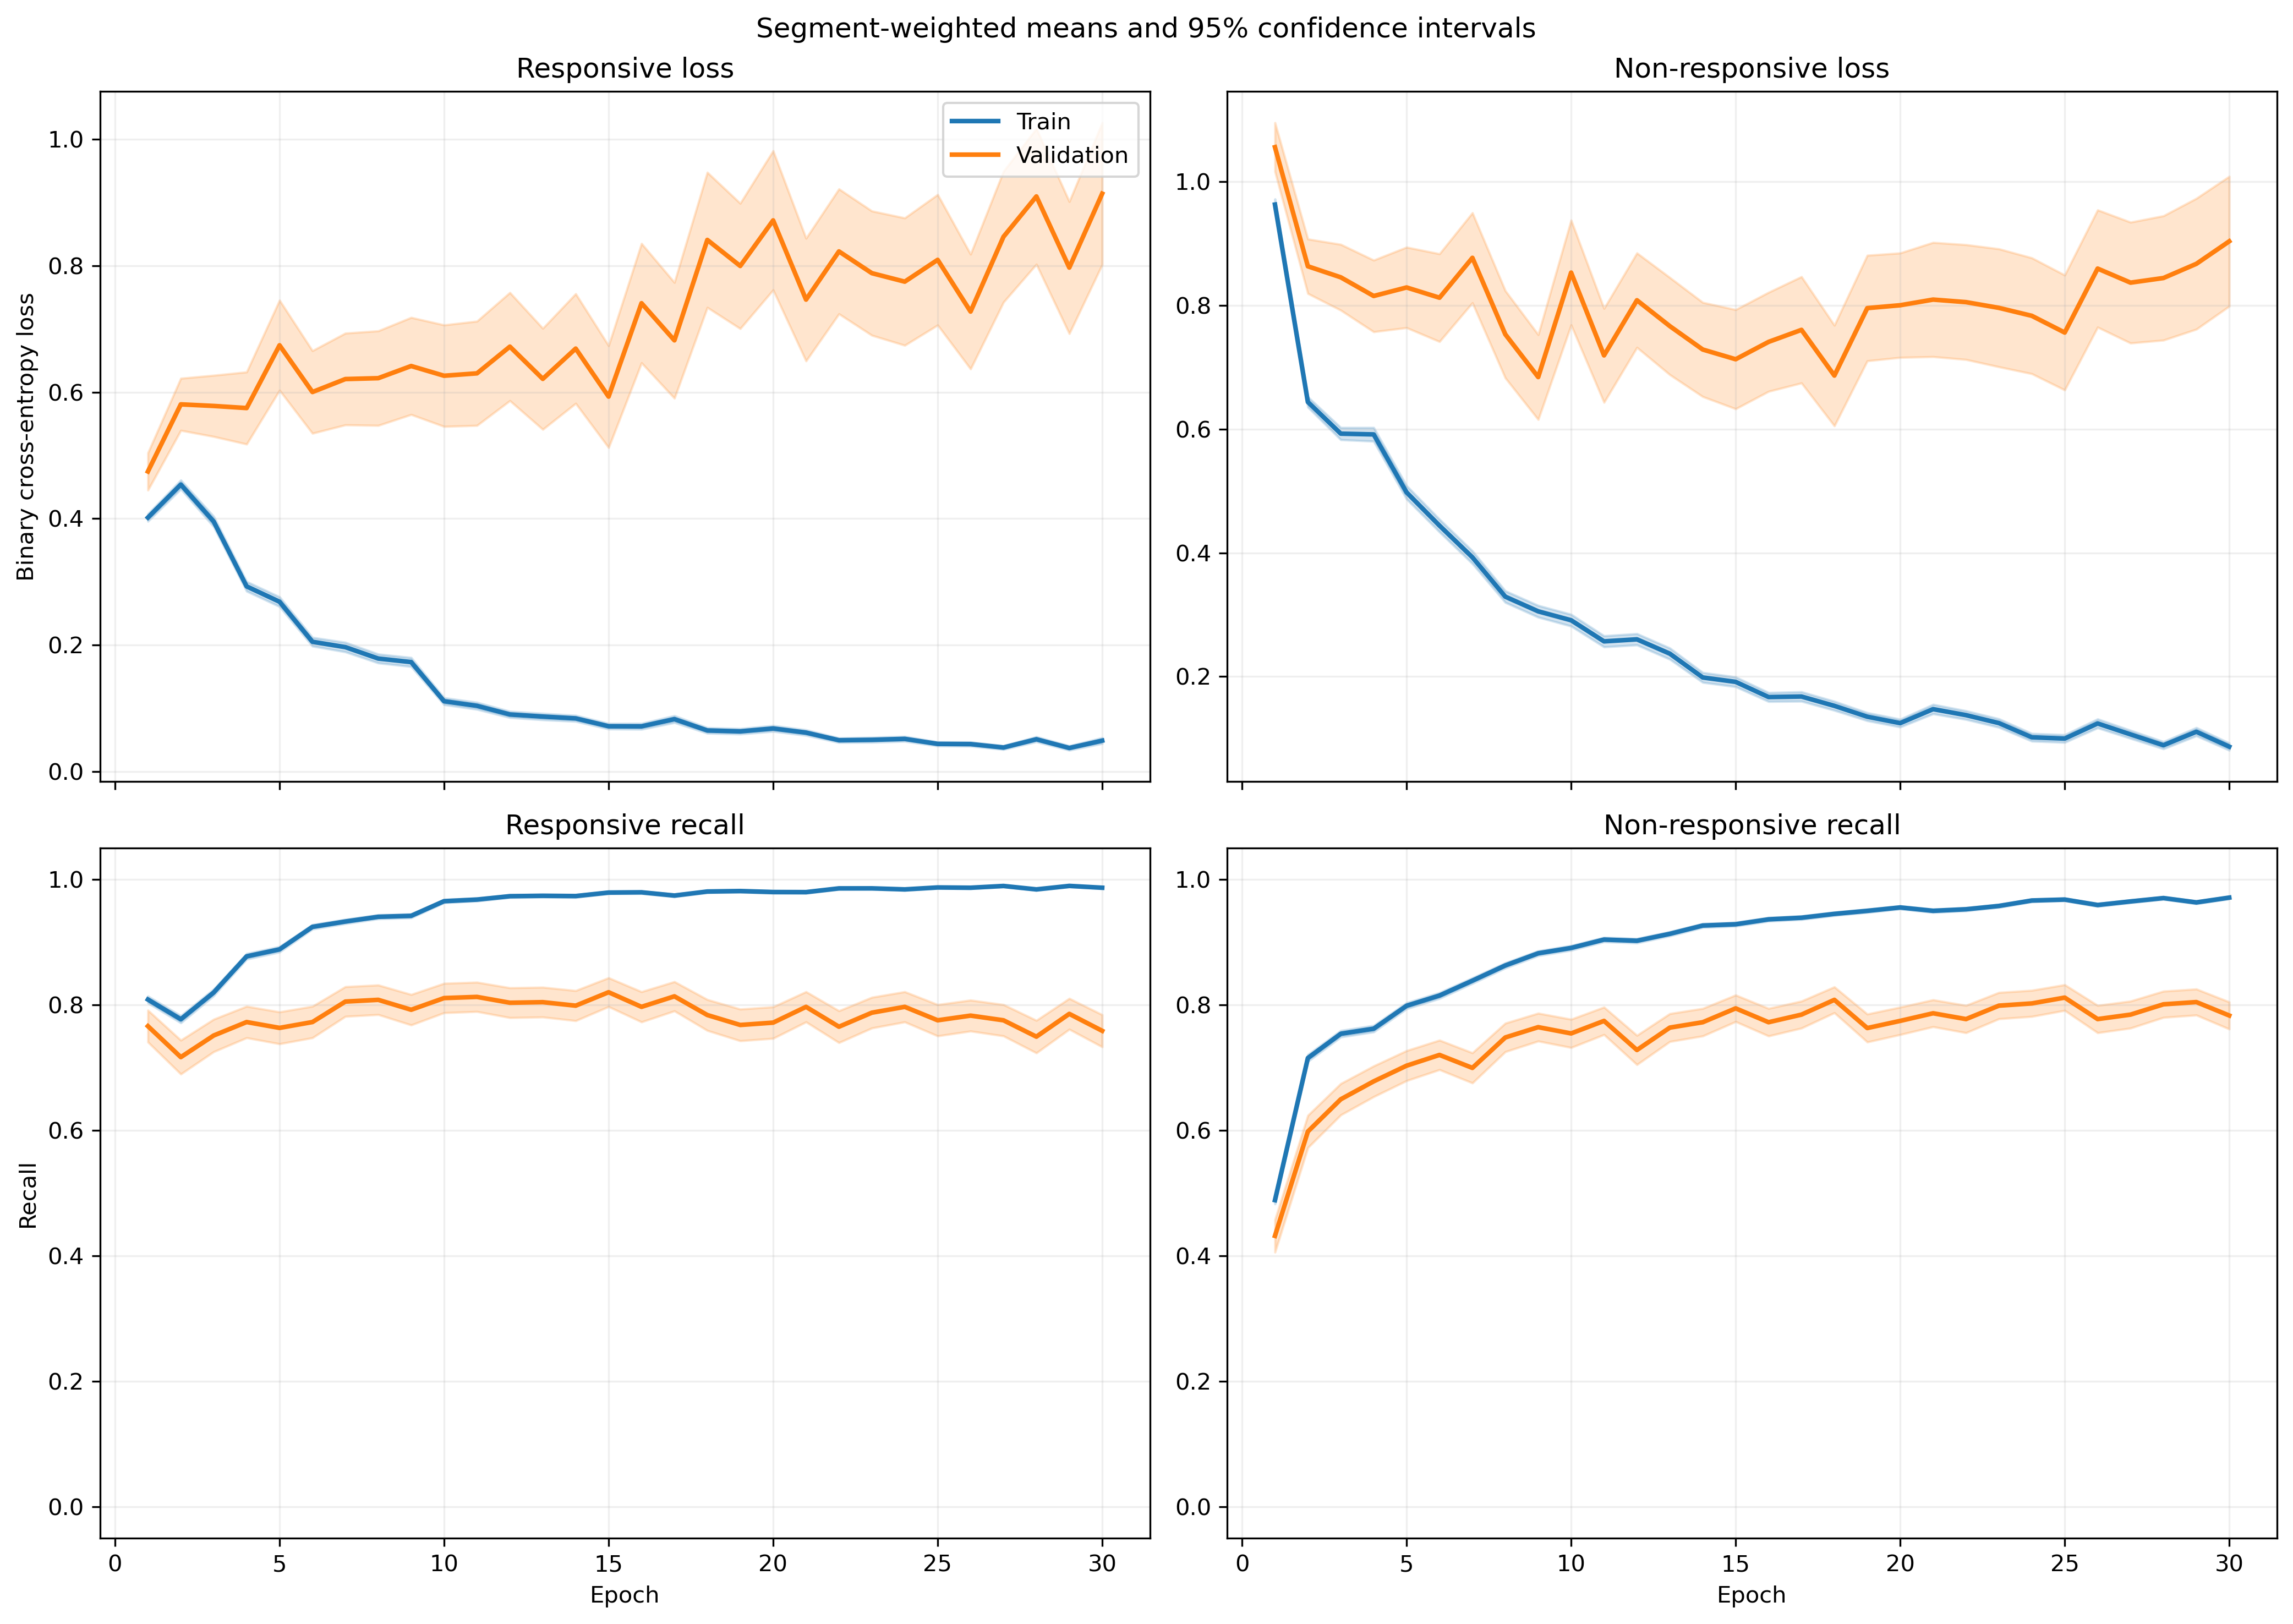

The file beside this chart, header and first rows:
fold, epoch, split, r_loss, r_loss_count, r_loss_sum, r_loss_sum_sq, r_recall, r_recall_count, r_recall_sum, r_recall_sum_sq, nr_loss, nr_loss_count, nr_loss_sum, nr_loss_sum_sq, nr_recall, nr_recall_count, nr_recall_sum, nr_recall_sum_sq
1, 1, train, 0.4111, 1063, 437, 396.2, 0.8053, 1063, 856.0, 856.0, 0.9073, 1401, 1271, 1901, 0.5139, 1401, 720.0, 720.0
1, 1, validation, 0.1492, 10, 1.492, 0.4282, 1.0, 10, 10.0, 10.0, , 0, 0.0, 0.0, , 0, 0.0, 0.0
1, 2, train, 0.4036, 1063, 429, 436.6, 0.825, 1063, 877.0, 877.0, 0.6559, 1401, 918.9, 1259, 0.6945, 1401, 973.0, 973.0
1, 2, validation, 0.1447, 10, 1.447, 0.3621, 1.0, 10, 10.0, 10.0, , 0, 0.0, 0.0, , 0, 0.0, 0.0
1, 3, train, 0.4215, 1063, 448.1, 515.3, 0.8166, 1063, 868.0, 868.0, 0.5047, 1401, 707, 996.8, 0.7866, 1401, 1102, 1102
1, 3, validation, 0.1427, 10, 1.427, 0.4355, 1.0, 10, 10.0, 10.0, , 0, 0.0, 0.0, , 0, 0.0, 0.0
1, 4, train, 0.2511, 1063, 266.9, 302.3, 0.8975, 1063, 954.0, 954.0, 0.5234, 1401, 733.3, 1351, 0.7837, 1401, 1098, 1098
1, 4, validation, 0.06708, 10, 0.6708, 0.1179, 1.0, 10, 10.0, 10.0, , 0, 0.0, 0.0, , 0, 0.0, 0.0
1, 5, train, 0.2001, 1063, 212.7, 291.8, 0.9313, 1063, 990.0, 990.0, 0.5459, 1401, 764.8, 1818, 0.7752, 1401, 1086, 1086
1, 5, validation, 0.05554, 10, 0.5554, 0.08978, 1.0, 10, 10.0, 10.0, , 0, 0.0, 0.0, , 0, 0.0, 0.0
1, 6, train, 0.266, 1063, 282.7, 360.1, 0.8975, 1063, 954.0, 954.0, 0.3722, 1401, 521.4, 887.9, 0.833, 1401, 1167, 1167
1, 6, validation, 0.04545, 10, 0.4545, 0.03245, 1.0, 10, 10.0, 10.0, , 0, 0.0, 0.0, , 0, 0.0, 0.0
1, 7, train, 0.4415, 1063, 469.3, 1320, 0.8523, 1063, 906.0, 906.0, 0.3611, 1401, 506, 1236, 0.8501, 1401, 1191, 1191
1, 7, validation, 0.0205, 10, 0.205, 0.0101, 1.0, 10, 10.0, 10.0, , 0, 0.0, 0.0, , 0, 0.0, 0.0
1, 8, train, 0.1562, 1063, 166, 266.4, 0.9436, 1063, 1003, 1003, 0.3215, 1401, 450.4, 1085, 0.8672, 1401, 1215, 1215
1, 8, validation, 0.01999, 10, 0.1999, 0.01136, 1.0, 10, 10.0, 10.0, , 0, 0.0, 0.0, , 0, 0.0, 0.0
1, 9, train, 0.08284, 1063, 88.06, 127.7, 0.9699, 1063, 1031, 1031, 0.4248, 1401, 595.1, 1633, 0.8451, 1401, 1184, 1184
1, 9, validation, 0.01532, 10, 0.1532, 0.0067, 1.0, 10, 10.0, 10.0, , 0, 0.0, 0.0, , 0, 0.0, 0.0
1, 10, train, 0.07186, 1063, 76.38, 101.8, 0.9859, 1063, 1048, 1048, 0.2813, 1401, 394.1, 898.5, 0.8901, 1401, 1247, 1247
1, 10, validation, 0.01279, 10, 0.1279, 0.003487, 1.0, 10, 10.0, 10.0, , 0, 0.0, 0.0, , 0, 0.0, 0.0
1, 11, train, 0.1481, 1063, 157.5, 307.4, 0.9464, 1063, 1006, 1006, 0.1879, 1401, 263.3, 714.7, 0.9429, 1401, 1321, 1321
1, 11, validation, 0.1752, 10, 1.752, 1.847, 0.9, 10, 9.0, 9.0, , 0, 0.0, 0.0, , 0, 0.0, 0.0
1, 12, train, 0.08496, 1063, 90.32, 125.6, 0.969, 1063, 1030, 1030, 0.1755, 1401, 245.9, 596.6, 0.9379, 1401, 1314, 1314
1, 12, validation, 0.04268, 10, 0.4268, 0.05985, 1.0, 10, 10.0, 10.0, , 0, 0.0, 0.0, , 0, 0.0, 0.0
1, 13, train, 0.07376, 1063, 78.4, 132.9, 0.9802, 1063, 1042, 1042, 0.2173, 1401, 304.5, 836.2, 0.9243, 1401, 1295, 1295
1, 13, validation, 0.0485, 10, 0.485, 0.1009, 1.0, 10, 10.0, 10.0, , 0, 0.0, 0.0, , 0, 0.0, 0.0
1, 14, train, 0.03815, 1063, 40.55, 81.75, 0.9906, 1063, 1053, 1053, 0.251, 1401, 351.7, 978.4, 0.9094, 1401, 1274, 1274
1, 14, validation, 0.003935, 10, 0.03935, 0.0003931, 1.0, 10, 10.0, 10.0, , 0, 0.0, 0.0, , 0, 0.0, 0.0
1, 15, train, 0.07008, 1063, 74.49, 126.5, 0.9755, 1063, 1037, 1037, 0.2106, 1401, 295.1, 853.4, 0.93, 1401, 1303, 1303
1, 15, validation, 0.002616, 10, 0.02616, 0.0001395, 1.0, 10, 10.0, 10.0, , 0, 0.0, 0.0, , 0, 0.0, 0.0
1, 16, train, 0.1231, 1063, 130.9, 252.2, 0.9548, 1063, 1015, 1015, 0.1193, 1401, 167.1, 426.9, 0.9543, 1401, 1337, 1337
1, 16, validation, 0.06004, 10, 0.6004, 0.3206, 1.0, 10, 10.0, 10.0, , 0, 0.0, 0.0, , 0, 0.0, 0.0
1, 17, train, 0.1218, 1063, 129.5, 195.5, 0.9567, 1063, 1017, 1017, 0.08239, 1401, 115.4, 294, 0.9764, 1401, 1368, 1368
1, 17, validation, 0.1464, 10, 1.464, 1.948, 0.9, 10, 9.0, 9.0, , 0, 0.0, 0.0, , 0, 0.0, 0.0
1, 18, train, 0.0347, 1063, 36.89, 69.55, 0.9897, 1063, 1052, 1052, 0.1979, 1401, 277.3, 994.7, 0.9443, 1401, 1323, 1323
1, 18, validation, 0.001343, 10, 0.01343, 3.268039677095658e-05, 1.0, 10, 10.0, 10.0, , 0, 0.0, 0.0, , 0, 0.0, 0.0
1, 19, train, 0.06083, 1063, 64.66, 93.64, 0.9849, 1063, 1047, 1047, 0.0966, 1401, 135.3, 284.3, 0.9657, 1401, 1353, 1353
1, 19, validation, 0.01386, 10, 0.1386, 0.006755, 1.0, 10, 10.0, 10.0, , 0, 0.0, 0.0, , 0, 0.0, 0.0
1, 20, train, 0.04348, 1063, 46.22, 62.98, 0.9906, 1063, 1053, 1053, 0.1286, 1401, 180.2, 408.1, 0.9557, 1401, 1339, 1339
1, 20, validation, 0.003793, 10, 0.03793, 0.0004397, 1.0, 10, 10.0, 10.0, , 0, 0.0, 0.0, , 0, 0.0, 0.0
1, 21, train, 0.05806, 1063, 61.72, 98.48, 0.9831, 1063, 1045, 1045, 0.07804, 1401, 109.3, 272.7, 0.9722, 1401, 1362, 1362
1, 21, validation, 0.004224, 10, 0.04224, 0.0004318, 1.0, 10, 10.0, 10.0, , 0, 0.0, 0.0, , 0, 0.0, 0.0
1, 22, train, 0.03439, 1063, 36.56, 56.99, 0.9906, 1063, 1053, 1053, 0.08513, 1401, 119.3, 350.2, 0.9722, 1401, 1362, 1362
1, 22, validation, 0.00409, 10, 0.0409, 0.0003242, 1.0, 10, 10.0, 10.0, , 0, 0.0, 0.0, , 0, 0.0, 0.0
1, 23, train, 0.0352, 1063, 37.41, 75.2, 0.9934, 1063, 1056, 1056, 0.1291, 1401, 180.9, 472.1, 0.9557, 1401, 1339, 1339
1, 23, validation, 0.01052, 10, 0.1052, 0.001862, 1.0, 10, 10.0, 10.0, , 0, 0.0, 0.0, , 0, 0.0, 0.0
1, 24, train, 0.1075, 1063, 114.3, 340.1, 0.968, 1063, 1029, 1029, 0.07507, 1401, 105.2, 337.7, 0.9772, 1401, 1369, 1369
1, 24, validation, 0.001545, 10, 0.01545, 4.01195350150374e-05, 1.0, 10, 10.0, 10.0, , 0, 0.0, 0.0, , 0, 0.0, 0.0
1, 25, train, 0.07167, 1063, 76.18, 79.6, 0.9765, 1063, 1038, 1038, 0.1049, 1401, 146.9, 336.2, 0.9622, 1401, 1348, 1348
1, 25, validation, 0.006277, 10, 0.06277, 0.000804, 1.0, 10, 10.0, 10.0, , 0, 0.0, 0.0, , 0, 0.0, 0.0
1, 26, train, 0.1422, 1063, 151.2, 280.9, 0.9464, 1063, 1006, 1006, 0.05709, 1401, 79.98, 202, 0.9836, 1401, 1378, 1378
1, 26, validation, 0.3884, 10, 3.884, 10.25, 0.9, 10, 9.0, 9.0, , 0, 0.0, 0.0, , 0, 0.0, 0.0
1, 27, train, 0.05312, 1063, 56.46, 46.82, 0.9849, 1063, 1047, 1047, 0.09276, 1401, 130, 316.2, 0.9722, 1401, 1362, 1362
1, 27, validation, 0.008295, 10, 0.08295, 0.001349, 1.0, 10, 10.0, 10.0, , 0, 0.0, 0.0, , 0, 0.0, 0.0
1, 28, train, 0.01819, 1063, 19.34, 11.08, 0.9981, 1063, 1061, 1061, 0.1128, 1401, 158.1, 435.1, 0.9636, 1401, 1350, 1350
1, 28, validation, 0.001916, 10, 0.01916, 7.799092941240815e-05, 1.0, 10, 10.0, 10.0, , 0, 0.0, 0.0, , 0, 0.0, 0.0
1, 29, train, 0.02269, 1063, 24.12, 22.85, 0.9925, 1063, 1055, 1055, 0.1077, 1401, 150.9, 450.2, 0.9679, 1401, 1356, 1356
1, 29, validation, 0.002295, 10, 0.02295, 0.0001341, 1.0, 10, 10.0, 10.0, , 0, 0.0, 0.0, , 0, 0.0, 0.0
1, 30, train, 0.02702, 1063, 28.72, 28.11, 0.9953, 1063, 1058, 1058, 0.08863, 1401, 124.2, 346.5, 0.9693, 1401, 1358, 1358
1, 30, validation, 0.001818, 10, 0.01818, 6.705648161187128e-05, 1.0, 10, 10.0, 10.0, , 0, 0.0, 0.0, , 0, 0.0, 0.0
... 1,140 more rows
